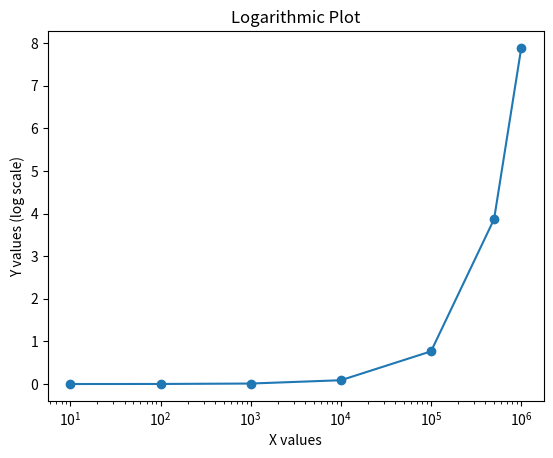

Generate this figure with matplotlib:
import matplotlib.pyplot as plt

# Sample data
x = [10, 100, 1000, 10_000, 100_000, 500_000, 1_000_000]
y = [0,	0.0014,	0.0112,	0.089, 0.7674, 3.8705, 7.887]

# Create a figure and axis
fig, ax = plt.subplots()

# Plot the data
ax.plot(x, y, marker='o', linestyle='-')

# Set log scale for y-axis
ax.set_xscale("log")

# Set titles and labels
ax.set_title("Logarithmic Plot")
ax.set_xlabel("X values")
ax.set_ylabel("Y values (log scale)")

# Display the plot
plt.show()
